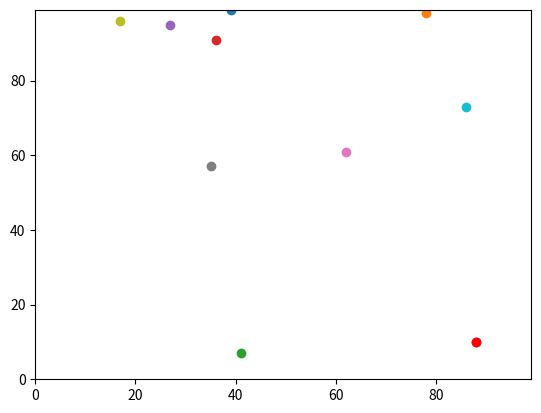

Reproduce this figure in Python.
# -*- coding: utf-8 -*-
"""
Created on Tue Sep 15 22:13:42 2020

@author: Mushtahid
"""
# Import modules
import random # To generate a random number to decide how to move agents
import operator # To get the larger x value of the agents
import matplotlib.pyplot # To plot a scatter graph of the agents

# Set the number of agents
num_of_agents = 10
# Set number of iterations (no. of coordination changes) for agents
num_of_iterations = 100

# Create agent list
agents = []

# Make agents using for-loop.
# y and x replaced by random integers to make it more efficient and cleaner
for i in range(num_of_agents):
    agents.append([random.randint(0,99), random.randint(0,99)])
print("Initial coordinates (y,x) of agents:", agents)

'''Nested for-loops to move the agents. num_of_agents is within 
num_of_iterations because all agents will move 1 step at a time and then the 
next until the total number of steps are completed)''' 
# 1st for-loop for total number of steps
for j in range(num_of_iterations):
    ## 2nd for-loop to move all agents 1 step on random value being < or >=0.5 
    for i in range(num_of_agents):
        ### Move Y coordinate
        if random.random() < 0.5:
            agents[i][0] += 1
        else:
            agents[i][0] -= 1
        ### Move X coordinate
        if random.random() < 0.5:
           agents[i][1] += 1
        else:
           agents[i][1] -= 1
        ### Check if off edge and adjust using modulus operator (Torus)
        if random.random() < 0.5:
            agents[i][0] = (agents[i][0] + 1) % 100
        else:
            agents[i][0] = (agents[i][0] - 1) % 100
# Print new coordinates of all agents 
print("New coordinates (y,x) of agents:", agents)
    
    
# Calculate the distance between the agent 0 & 1
# distance = (((agents[0][0]-agents[1][0])**2) + ((agents[0][1]-agents[1][1])**2))**0.5
# print("Distance between agents 0 & 1:", distance)


#The agent at the furthest east(largest x)
print("Furthest east agent:", max(agents, key=operator.itemgetter(1)))

# Plot agents in a scatter graph
matplotlib.pyplot.ylim(0, 99)
matplotlib.pyplot.xlim(0, 99)
## For-loop to plot all agents
for i in range(num_of_agents):
    matplotlib.pyplot.scatter(agents[i][1],agents[i][0])
##Color the furthest east agent red
matplotlib.pyplot.scatter(max(agents, key=operator.itemgetter(1))[1], max(agents, key=operator.itemgetter(1))[0], color='red')
matplotlib.pyplot.show()


